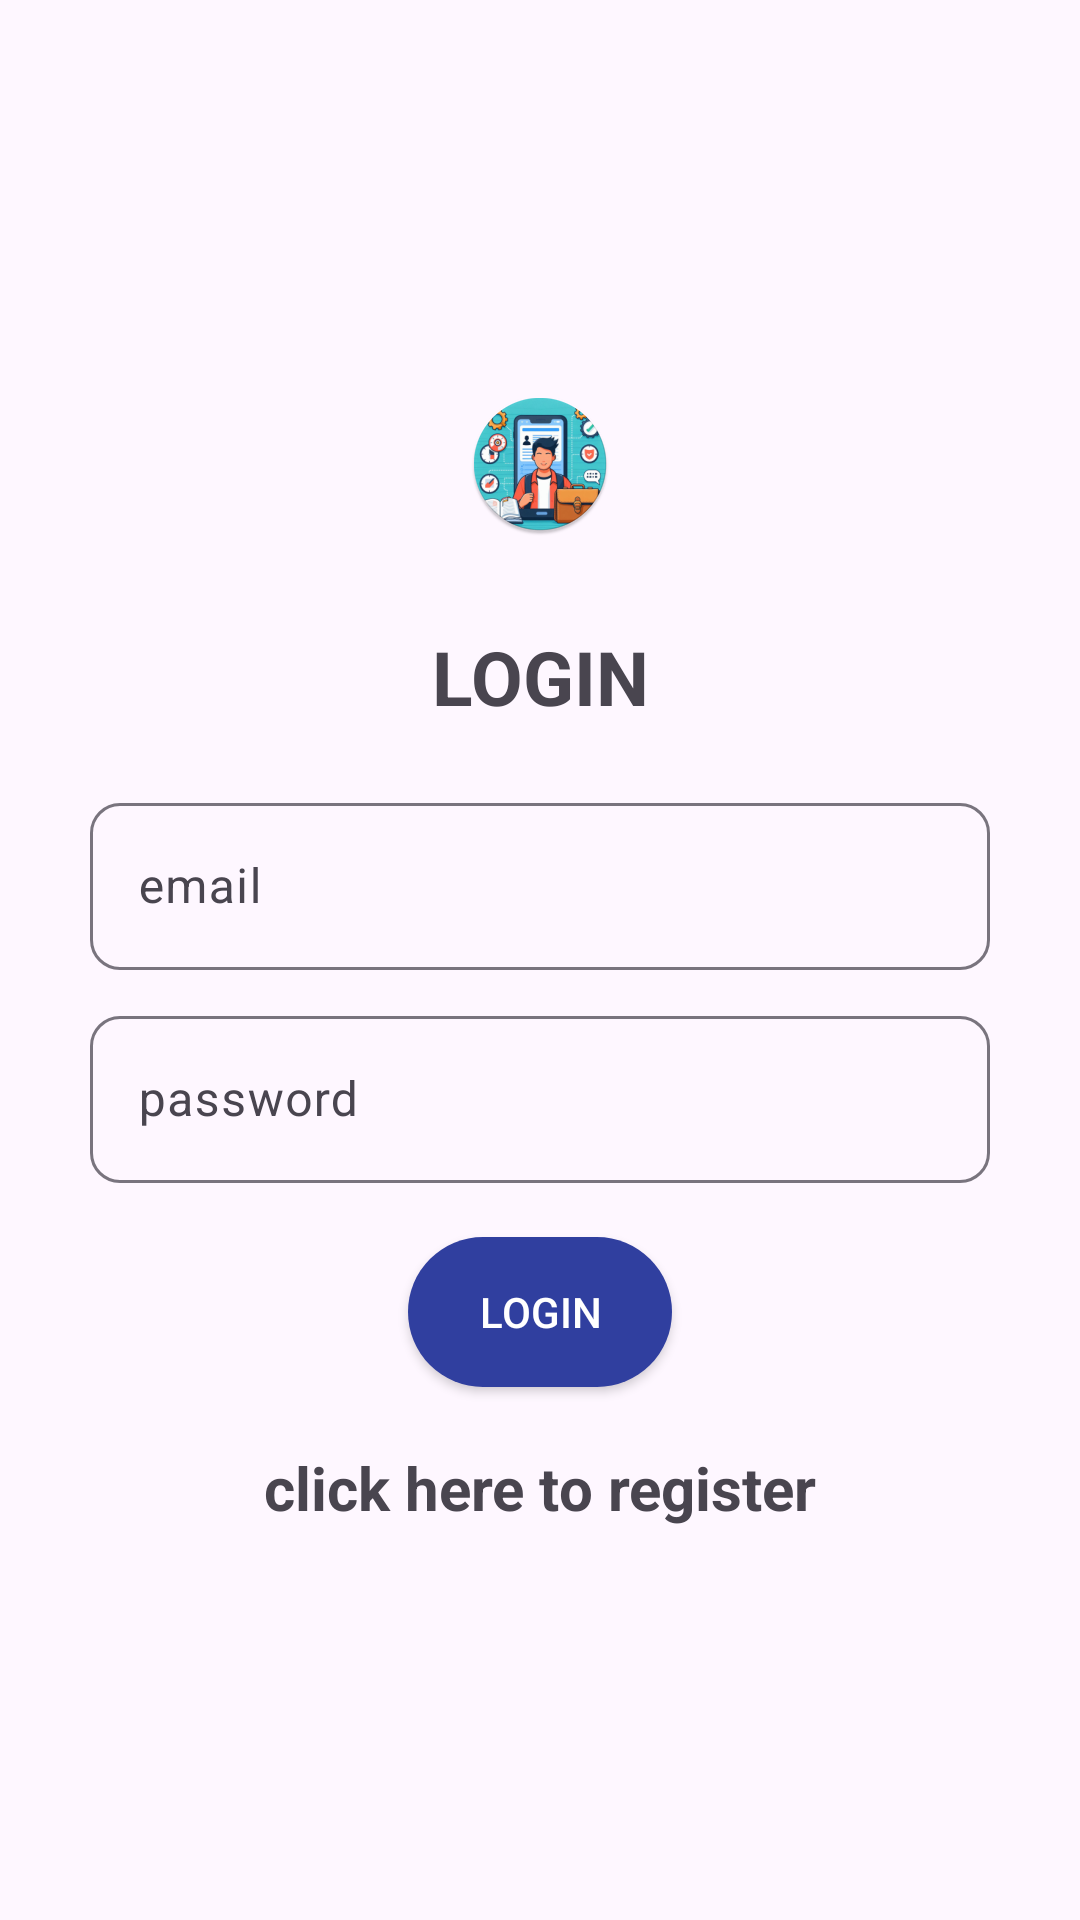

The Android layout XML behind this screen, and the referenced resources:
<!-- AndroidManifest.xml: application theme Theme.Material3.Light.NoActionBar -->
<!-- res/layout/activity_login.xml -->
<?xml version="1.0" encoding="utf-8"?>
<LinearLayout xmlns:android="http://schemas.android.com/apk/res/android"
    xmlns:app="http://schemas.android.com/apk/res-auto"
    xmlns:tools="http://schemas.android.com/tools"
    android:id="@+id/main"
    android:layout_width="match_parent"
    android:layout_height="match_parent"
    android:orientation="vertical"
    android:gravity="center"
    android:padding="15dp"
    tools:context=".Login">

    <ImageView
        android:layout_width="wrap_content"
        android:layout_height="wrap_content"
        android:layout_gravity="center"
        android:layout_marginBottom="30dp"
        android:src="@mipmap/ic_launcher" />

    <TextView
        android:text="@string/login"
        android:textSize="25sp"
        android:textStyle="bold"
        android:gravity="center"
        android:layout_marginBottom="20dp"
        android:layout_width="match_parent"
        android:layout_height="wrap_content" />
    <com.google.android.material.textfield.TextInputLayout
        android:layout_width="match_parent"
        app:boxCornerRadiusBottomEnd="10dp"
        app:boxCornerRadiusBottomStart="10dp"
        app:boxCornerRadiusTopEnd="10dp"
        app:boxCornerRadiusTopStart="10dp"
        android:layout_marginEnd="15dp"
        android:layout_marginStart="15dp"
        android:layout_height="wrap_content">
        <com.google.android.material.textfield.TextInputEditText
            android:id="@+id/email"
            android:hint="@string/email"
            android:layout_width="match_parent"
            android:layout_height="wrap_content"/>
    </com.google.android.material.textfield.TextInputLayout>

    <com.google.android.material.textfield.TextInputLayout
        android:layout_width="match_parent"
        app:boxCornerRadiusBottomEnd="10dp"
        app:boxCornerRadiusBottomStart="10dp"
        app:boxCornerRadiusTopEnd="10dp"
        app:boxCornerRadiusTopStart="10dp"
        android:layout_marginEnd="15dp"
        android:layout_marginStart="15dp"
        android:layout_marginTop="10dp"
        android:layout_height="wrap_content">
        <com.google.android.material.textfield.TextInputEditText
            android:id="@+id/password"
            android:hint="@string/password"
            android:layout_width="match_parent"
            android:layout_height="wrap_content"/>
    </com.google.android.material.textfield.TextInputLayout>

    <ProgressBar
        android:id="@+id/progressBar"
        android:visibility="gone"
        android:layout_width="wrap_content"
        android:layout_height="wrap_content"/>

    <androidx.appcompat.widget.AppCompatButton
        android:id="@+id/btn_login"
        android:text="@string/login"
        android:background="@drawable/login_btn"
        android:textColor="#FFFFFF"
        android:layout_width="wrap_content"
        android:layout_marginTop="18dp"
        android:layout_height="wrap_content"/>

    <TextView
        android:id="@+id/registerNow"
        android:text="@string/click_here_to_register"
        android:textStyle="bold"
        android:textSize="20sp"
        android:gravity="center"
        android:layout_marginTop="20dp"
        android:layout_width="match_parent"
        android:layout_height="wrap_content"/>

</LinearLayout>
<!-- resources referenced by this layout -->
<resources>
  <!-- drawable login_btn (drawable) -->
  <?xml version="1.0" encoding="utf-8"?>
  <shape xmlns:android="http://schemas.android.com/apk/res/android"
      android:shape="rectangle">
  
      <solid android:color="#303F9F" />
      <size android:width="75dp"
          android:height="50dp"/>
      <corners android:radius="30dp"/>
  </shape>
  <!-- mipmap ic_launcher: webp bitmap (mipmap-hdpi, 8558 bytes) -->
  <string name="click_here_to_register">click here to register</string>
  <string name="email">email</string>
  <string name="login">LOGIN</string>
  <string name="password">password</string>
</resources>
